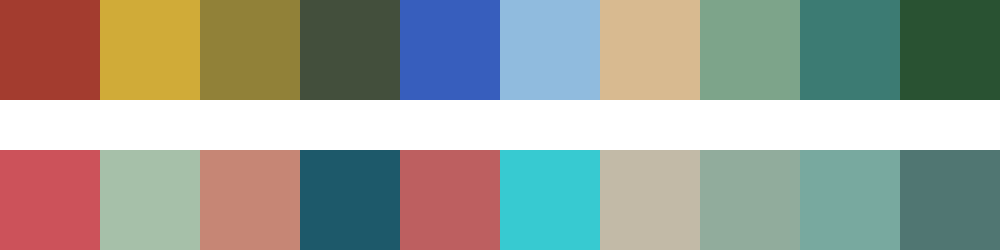

Values plotted in this chart, from the file beside it:
#a33c2f	#d0ab38	#918138	#434f3c	#375ebd	#90bbde	#d8ba90	#7da48a	#3c7b73	#295232
#cc525a	#a6c0a9	#c68675	#1d596a	#bd5f60	#37cad1	#c2baa7	#91ac9c	#78a99f	#507672
